Image classification data set "raw" (NewbEkansh/agri-genomic-insurance on GitHub). Class labels (5): bacterial blight, blast, healthy, bacterial leaf blight, leaf blast.

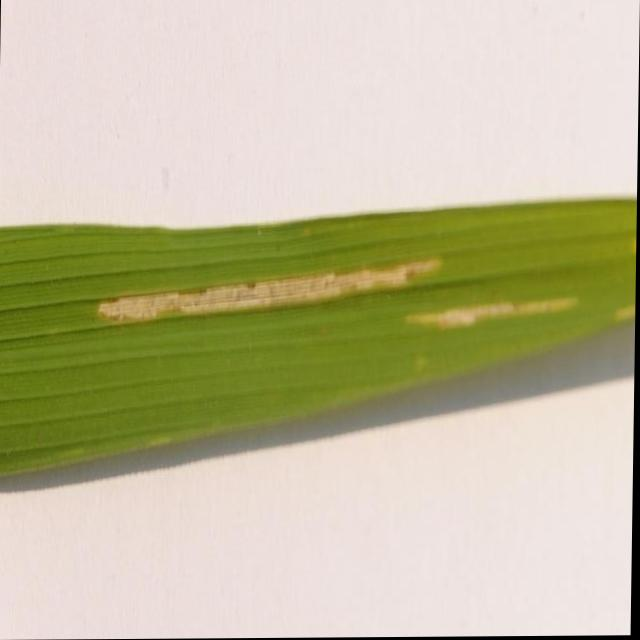
Label: bacterial leaf blight

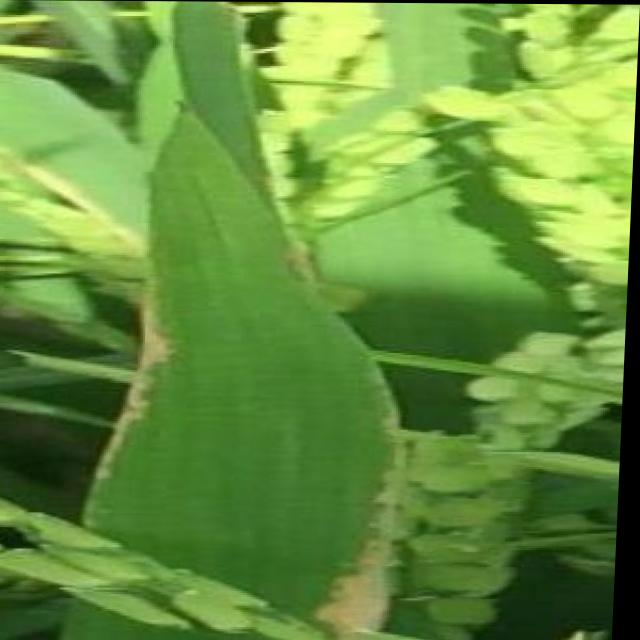
Label: bacterial blight

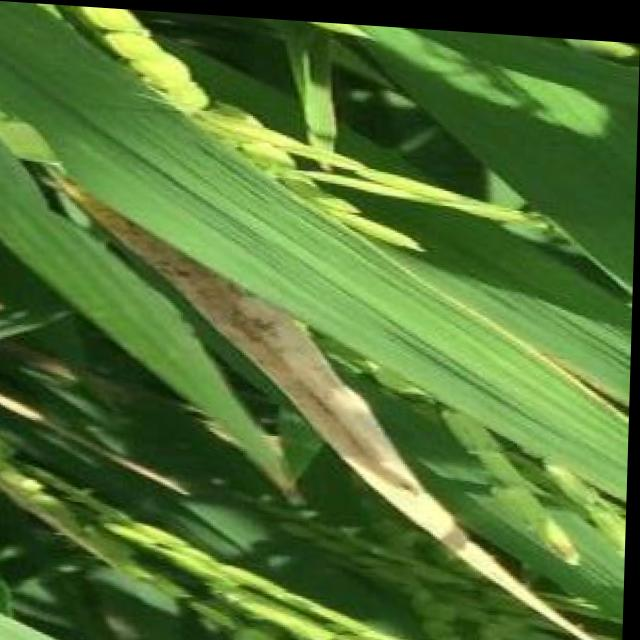
Label: bacterial blight

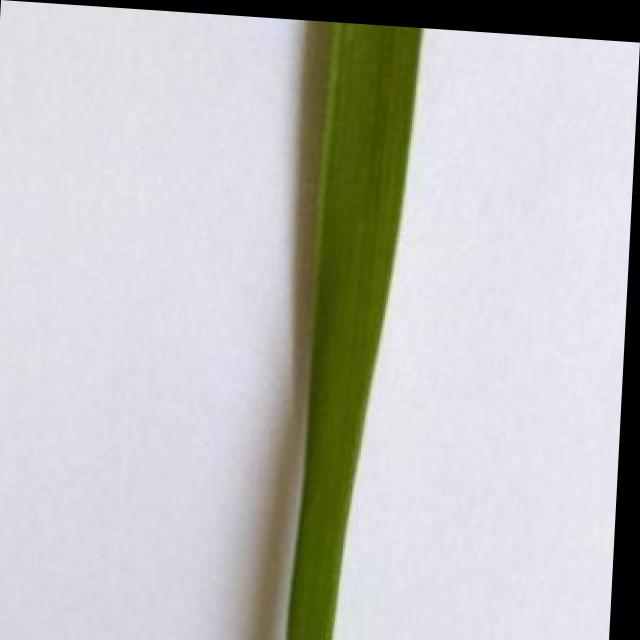
Label: healthy

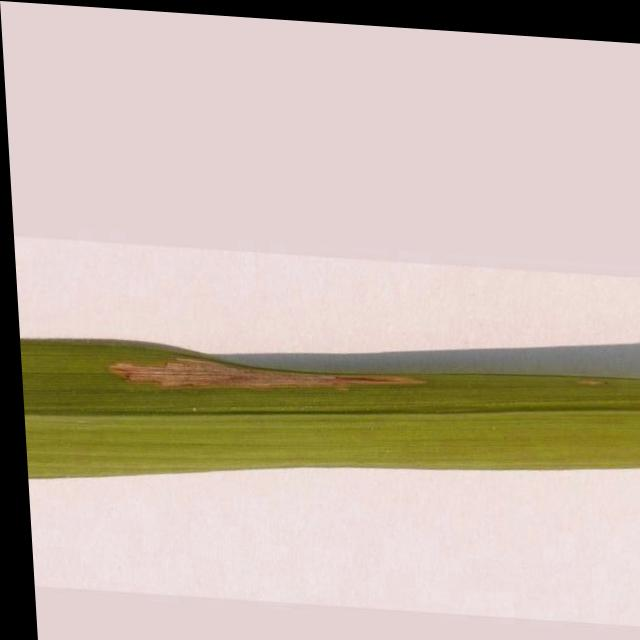
Label: bacterial leaf blight

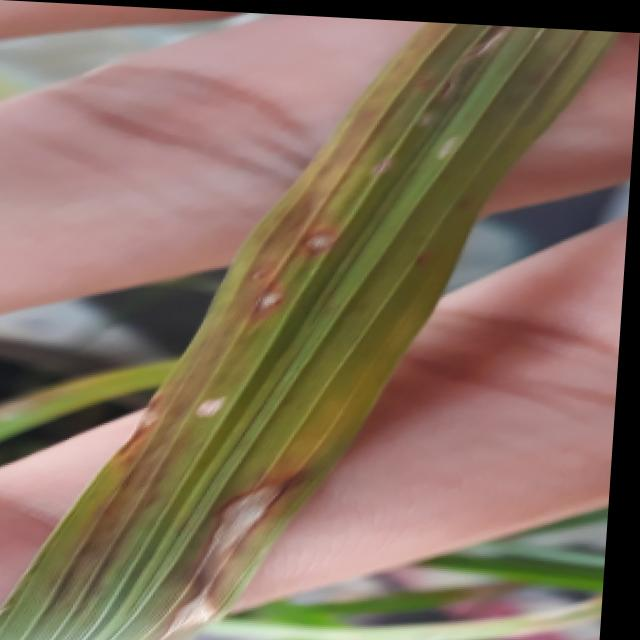
Label: blast
